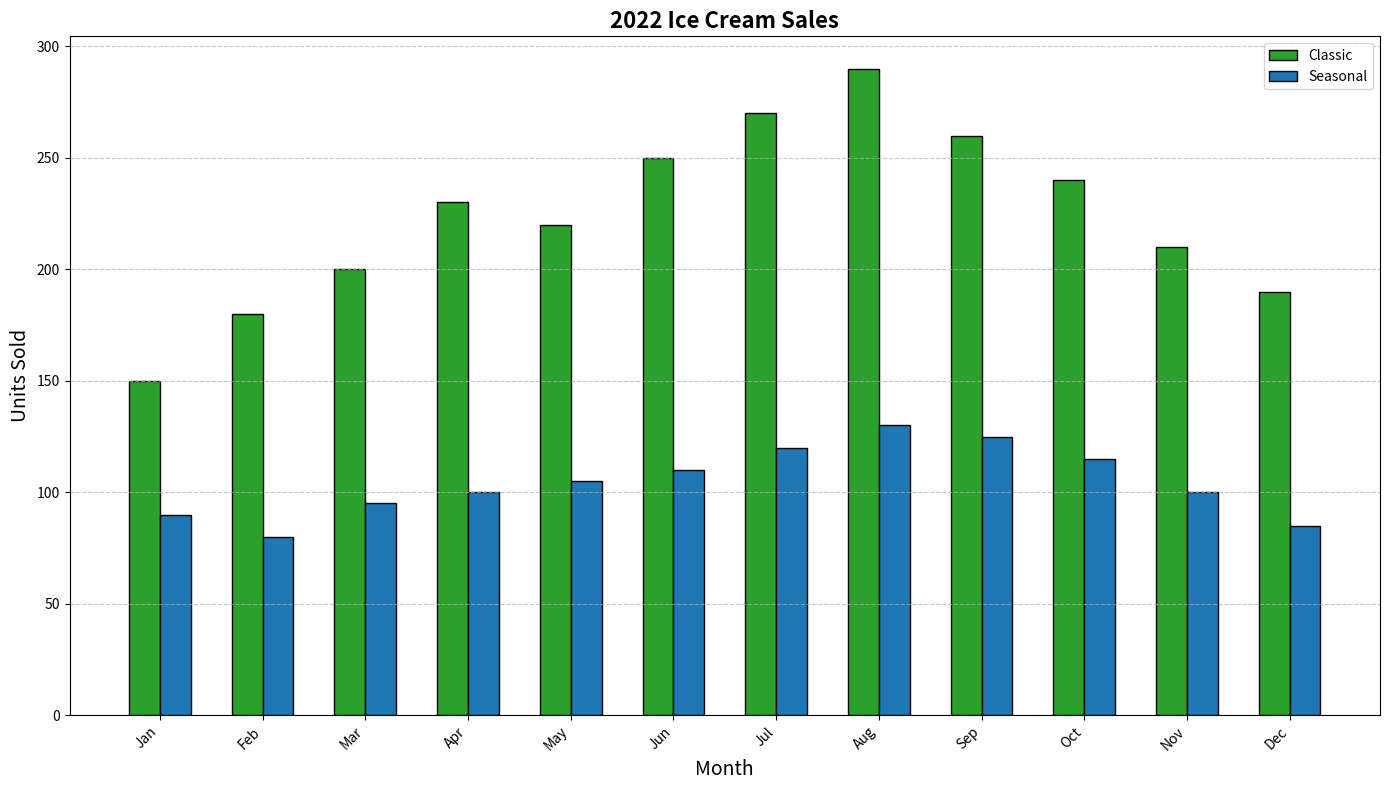

The script that saved this image:
import matplotlib.pyplot as plt
import numpy as np

months = ["Jan", "Feb", "Mar", "Apr", "May", "Jun",
          "Jul", "Aug", "Sep", "Oct", "Nov", "Dec"]

classic_sales = np.array([150, 180, 200, 230, 220, 250, 270, 290, 260, 240, 210, 190])
seasonal_sales = np.array([90, 80, 95, 100, 105, 110, 120, 130, 125, 115, 100, 85])

x = np.arange(len(months))
width = 0.3

fig, ax1 = plt.subplots(figsize=(14, 8))

# Swapping colors between the two data groups
ax1.bar(x - width / 2, classic_sales, width, label='Classic', color='#2ca02c', edgecolor='black')
ax1.bar(x + width / 2, seasonal_sales, width, label='Seasonal', color='#1f77b4', edgecolor='black')

ax1.set_xlabel('Month', fontsize=14)
ax1.set_ylabel('Units Sold', fontsize=14)
ax1.set_title('2022 Ice Cream Sales', fontsize=16, fontweight='bold')
ax1.set_xticks(x)
ax1.set_xticklabels(months, rotation=45, ha='right')
ax1.legend()
ax1.yaxis.grid(True, linestyle='--', alpha=0.7)

plt.tight_layout()
plt.show()
